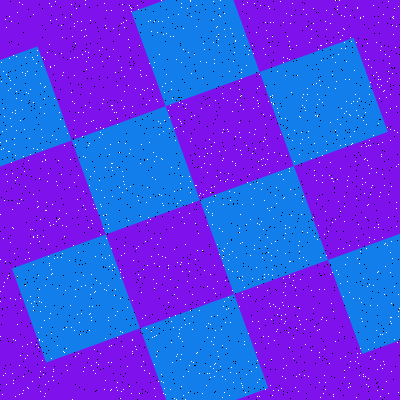

The file beside this chart, header and first rows:
Type, X, Y
Salt, 276, 331
Salt, 230, 322
Salt, 234, 52
Salt, 154, 161
Salt, 241, 72
Salt, 124, 184
Salt, 270, 22
Salt, 112, 163
Salt, 138, 200
Salt, 356, 237
Salt, 371, 187
Salt, 220, 180
Salt, 300, 279
Salt, 360, 17
Salt, 182, 176
Salt, 380, 365
Salt, 93, 370
Salt, 265, 54
Salt, 199, 373
Salt, 250, 255
Salt, 317, 152
Salt, 392, 73
Salt, 324, 375
Salt, 299, 258
Salt, 52, 273
Salt, 216, 36
Salt, 197, 250
Salt, 100, 204
Salt, 105, 167
Salt, 154, 336
Salt, 268, 153
Salt, 176, 59
Salt, 218, 356
Salt, 268, 6
Salt, 37, 50
Salt, 190, 192
Salt, 28, 388
Salt, 126, 20
Salt, 37, 235
Salt, 181, 386
Salt, 321, 60
Salt, 268, 343
Salt, 211, 316
Salt, 380, 396
Salt, 83, 191
Salt, 204, 49
Salt, 121, 70
Salt, 192, 202
Salt, 125, 143
Salt, 387, 81
Salt, 46, 202
Salt, 169, 317
Salt, 62, 253
Salt, 257, 382
Salt, 6, 174
Salt, 61, 257
Salt, 95, 256
Salt, 296, 45
Salt, 215, 293
Salt, 1, 62
... 3,140 more rows
